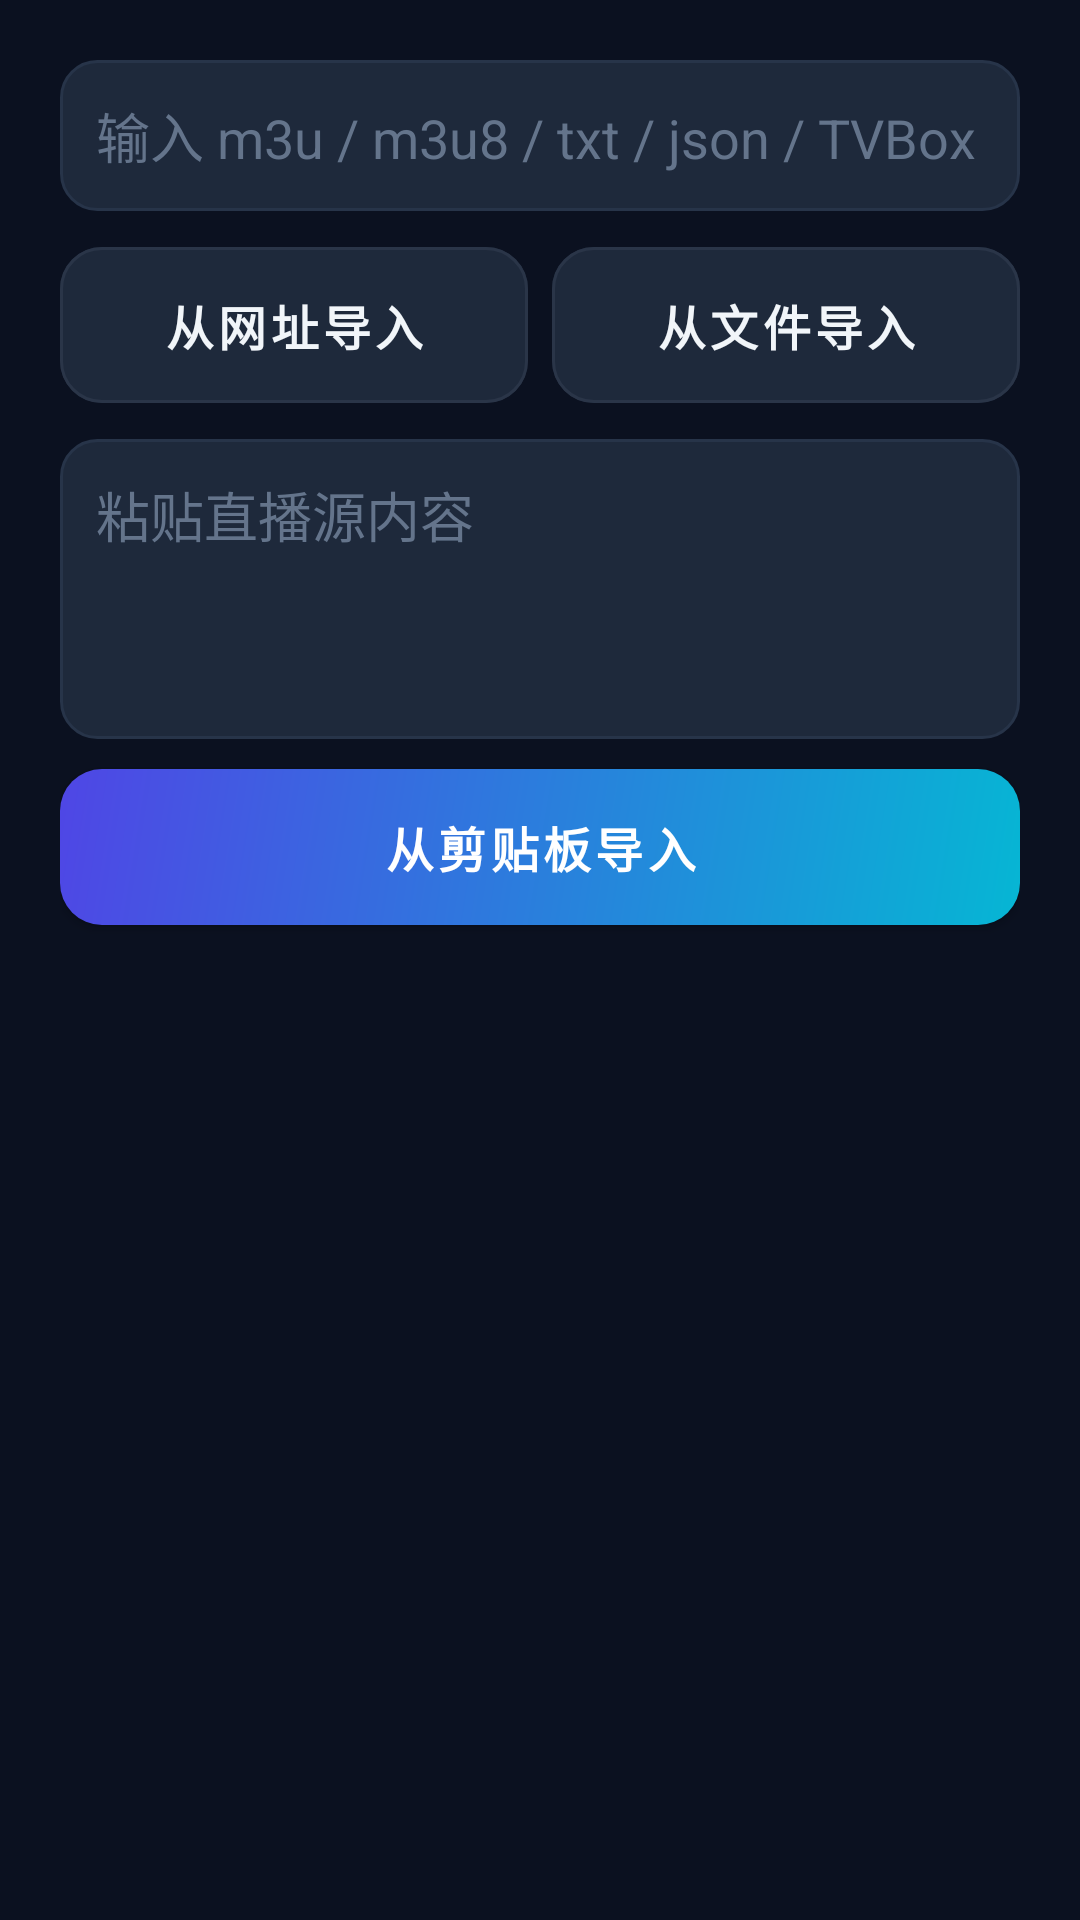

Write the Android layout XML for this screen, with the resource values it uses.
<!-- AndroidManifest.xml: application theme Theme.IPTV -->
<!-- res/layout/dialog_import.xml -->
<?xml version="1.0" encoding="utf-8"?>
<LinearLayout xmlns:android="http://schemas.android.com/apk/res/android"
    android:layout_width="match_parent"
    android:layout_height="wrap_content"
    android:orientation="vertical"
    android:padding="20dp">

    <EditText
        android:id="@+id/etImportUrl"
        android:layout_width="match_parent"
        android:layout_height="wrap_content"
        android:background="@drawable/bg_edittext"
        android:hint="@string/import_url_hint"
        android:inputType="textUri"
        android:padding="12dp"
        android:singleLine="true"
        android:textColor="@color/text_primary"
        android:textColorHint="@color/text_hint" />

    <LinearLayout
        android:layout_width="match_parent"
        android:layout_height="wrap_content"
        android:orientation="horizontal"
        android:layout_marginTop="12dp">

        <com.google.android.material.button.MaterialButton
            android:id="@+id/btnImportUrl"
            style="@style/BtnOutline"
            android:layout_width="0dp"
            android:layout_height="wrap_content"
            android:layout_weight="1"
            android:text="@string/import_from_url" />

        <com.google.android.material.button.MaterialButton
            android:id="@+id/btnImportFile"
            style="@style/BtnOutline"
            android:layout_width="0dp"
            android:layout_height="wrap_content"
            android:layout_marginStart="8dp"
            android:layout_weight="1"
            android:text="@string/import_from_file" />
    </LinearLayout>

    <EditText
        android:id="@+id/etPaste"
        android:layout_width="match_parent"
        android:layout_height="100dp"
        android:layout_marginTop="12dp"
        android:background="@drawable/bg_edittext"
        android:gravity="top"
        android:hint="@string/paste_content"
        android:inputType="textMultiLine"
        android:padding="12dp"
        android:textColor="@color/text_primary"
        android:textColorHint="@color/text_hint" />

    <com.google.android.material.button.MaterialButton
        android:id="@+id/btnImportPaste"
        style="@style/BtnPrimary"
        android:layout_width="match_parent"
        android:layout_height="wrap_content"
        android:layout_marginTop="10dp"
        android:text="@string/import_from_clip" />
</LinearLayout>
<!-- resources referenced by this layout -->
<resources>
  <color name="text_hint">#FF64748B</color>
  <color name="text_primary">#FFF1F5F9</color>
  <!-- drawable bg_edittext (drawable) -->
  <?xml version="1.0" encoding="utf-8"?>
  <shape xmlns:android="http://schemas.android.com/apk/res/android" android:shape="rectangle">
      <solid android:color="@color/surface_2" />
      <stroke android:width="1dp" android:color="@color/surface_3" />
      <corners android:radius="12dp" />
  </shape>
  <string name="import_from_clip">从剪贴板导入</string>
  <string name="import_from_file">从文件导入</string>
  <string name="import_from_url">从网址导入</string>
  <string name="import_url_hint">输入 m3u / m3u8 / txt / json / TVBox 地址</string>
  <string name="paste_content">粘贴直播源内容</string>
  <style name="BtnOutline" parent="Widget.MaterialComponents.Button.OutlinedButton">
          <item name="strokeColor">@color/divider</item>
          <item name="strokeWidth">1dp</item>
          <item name="backgroundTint">@color/surface_2</item>
          <item name="android:textColor">@color/text_primary</item>
          <item name="android:textSize">@dimen/btn_text</item>
          <item name="android:textStyle">bold</item>
          <item name="textAllCaps">false</item>
          <item name="cornerRadius">14dp</item>
          <item name="android:minHeight">@dimen/btn_height</item>
          <item name="android:insetTop">0dp</item>
          <item name="android:insetBottom">0dp</item>
          <item name="rippleColor">#33FFFFFF</item>
      </style>
  <style name="BtnPrimary" parent="Widget.MaterialComponents.Button">
          <item name="android:background">@drawable/grad_btn</item>
          <item name="backgroundTint">@null</item>
          <item name="android:textColor">#FFFFFFFF</item>
          <item name="android:textSize">@dimen/btn_text</item>
          <item name="android:textStyle">bold</item>
          <item name="textAllCaps">false</item>
          <item name="cornerRadius">14dp</item>
          <item name="android:minHeight">@dimen/btn_height</item>
          <item name="android:insetTop">0dp</item>
          <item name="android:insetBottom">0dp</item>
          <item name="rippleColor">#33FFFFFF</item>
      </style>
  <style name="Theme.IPTV" parent="Theme.MaterialComponents.NoActionBar">
          <item name="colorPrimary">@color/brand</item>
          <item name="colorPrimaryDark">@color/background</item>
          <item name="colorAccent">@color/accent</item>
          <item name="android:windowBackground">@color/background</item>
          <item name="android:textColorPrimary">@color/text_primary</item>
          <item name="android:textColorSecondary">@color/text_secondary</item>
          <item name="android:statusBarColor">@color/background</item>
          <item name="android:navigationBarColor">@color/background</item>
          <item name="android:windowLightStatusBar">false</item>
          <item name="fontFamily">sans</item>
      </style>
  <color name="surface_2">#FF1E293B</color>
  <color name="surface_3">#FF273449</color>
  <color name="divider">#FF2A3548</color>
  <dimen name="btn_text">16sp</dimen>
  <dimen name="btn_height">52dp</dimen>
  <!-- drawable grad_btn (drawable) -->
  <?xml version="1.0" encoding="utf-8"?>
  <shape xmlns:android="http://schemas.android.com/apk/res/android" android:shape="rectangle">
      <gradient android:startColor="#FF4F46E5" android:endColor="#FF06B6D4" android:angle="315" />
      <corners android:radius="14dp" />
  </shape>
  <color name="brand">#FF6366F1</color>
  <color name="background">#FF0B1120</color>
  <color name="accent">#FF22D3EE</color>
  <color name="text_secondary">#FF94A3B8</color>
</resources>
